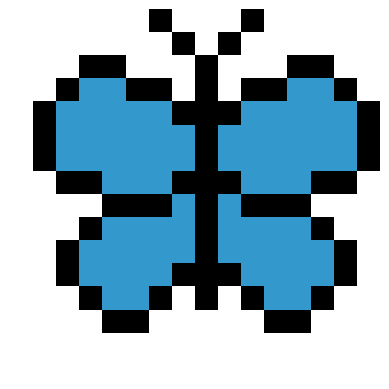

Generate this figure with matplotlib:
def define_bee():
    import numpy as np

    # make an empty numpy array for storing the image
    image_mat = np.full((16, 16, 3), 1.0)

    # define some colours
    black = [0, 0, 0]
    yellow = [1.0, 0.85, 0]
    grey = [0.8] * 3

    # specify which pixels are which colour
    image_mat[7:11, 2] = black
    image_mat[6:12, 3:5] = black
    image_mat[6:12, 5:7] = yellow
    image_mat[6:12, 7:9] = black
    image_mat[6:12, 9:11] = yellow
    image_mat[6:12, 11:13] = black
    image_mat[7:11, 13] = black
    image_mat[4:6, 5:11] = grey
    image_mat[3, 6:10] = grey
    
    return image_mat
    
def define_butterfly():
    import numpy as np

    # make an empty numpy array for storing the image
    image_mat = np.full((16, 16, 3), 1.0)

    # define some colours
    black = [0, 0, 0]
    blue = [0.2, 0.6, 0.8]

    # specify which pixels are which colour
    c = 8
    # centre of butterfly
    image_mat[2:13, c] = black
    
    # generate mirror image at the same time
    for i in [-1, 1]:
        # outline
        image_mat[1, i*1+c] = black
        image_mat[0, i*2+c] = black
        image_mat[4, i*1+c] = black
        image_mat[3, [i*j+c for j in [2, 3]]] = black
        image_mat[2, [i*j+c for j in [4, 5]]] = black
        image_mat[3, i*6+c] = black
        image_mat[4:7, i*7+c] = black
        image_mat[7, [i*j+c for j in [6, 5]]] = black
        image_mat[8, [i*j+c for j in [4, 3, 2]]] = black
        image_mat[7, i*1+c] = black
        image_mat[9, i*5+c] = black
        image_mat[10:12, i*6+c] = black
        image_mat[12, i*5+c] = black
        image_mat[13, [i*j+c for j in [4, 3]]] = black
        image_mat[12, i*2+c] = black
        image_mat[11, i*1+c] = black
        
        # fill in the centre line by line
        image_mat[3, [i*j+c for j in [4, 5]]] = blue
        image_mat[4, [i*j+c for j in range(2,7)]] = blue
        image_mat[5:7, [i*j+c for j in range(1,7)]] = blue
        image_mat[7, [i*j+c for j in range(2,5)]] = blue
        image_mat[8, i*1+c] = blue
        image_mat[9, [i*j+c for j in range(1,5)]] = blue
        image_mat[10, [i*j+c for j in range(1,6)]] = blue
        image_mat[11, [i*j+c for j in range(2,6)]] = blue
        image_mat[12, [i*j+c for j in range(3,5)]] = blue
    
    return image_mat



def plot_image(image):
    import matplotlib.pyplot as plt

    plt.axis('off')
    plt.imshow(image)
    plt.show()
    
    
bee = define_bee()
plot_image(bee)
butterfly = define_butterfly()
plot_image(butterfly)
